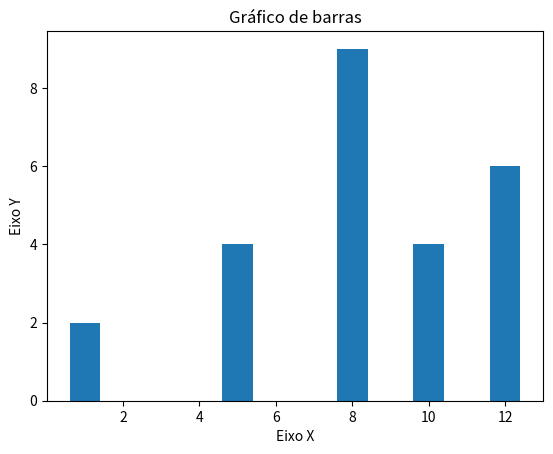

Write Python code to recreate this figure.
import matplotlib.pyplot as plt

grafico = [1, 5, 8, 10, 12]
valores = [2, 4, 9, 4, 6]
titulo = 'Gráfico de barras'
eixox = 'Eixo X'
eixoy = 'Eixo Y'

#legendas
plt.title(titulo)
plt.xlabel(eixox)
plt.ylabel(eixoy)

plt.bar(grafico, valores) #plot grafico de barras
plt.show()
